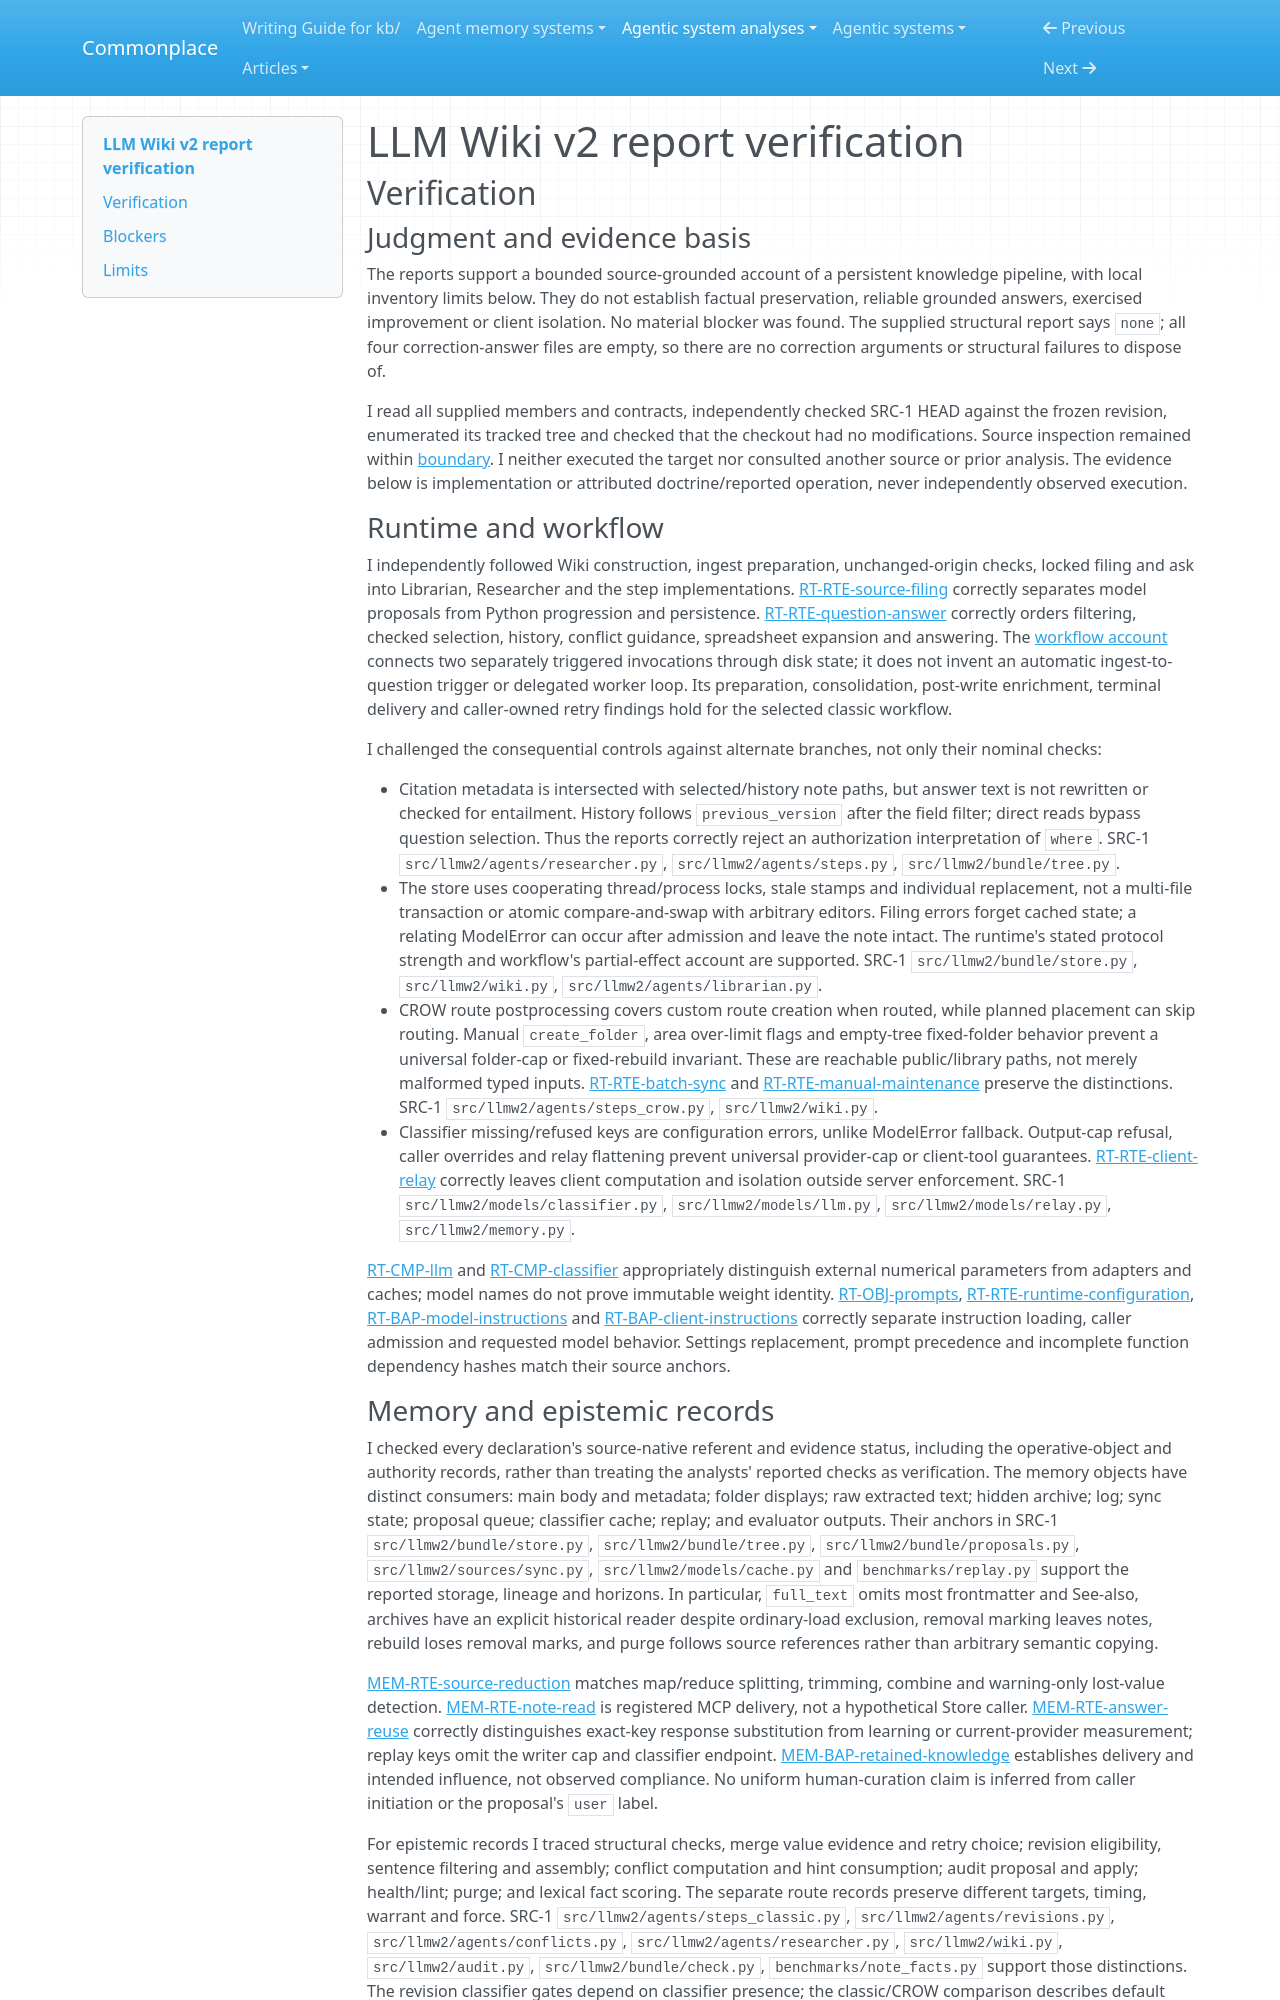

repository: zby/commonplace · page: agentic-system-analyses/retained/crow-hq--llm-wiki-v2/report-verification/index.html · generator: mkdocs

---
type: agentic-system-analyses/types/agentic-system-verification.md
description: "Independent report verification of LLM Wiki v2's filing, retrieval, maintenance and epistemic routes at the frozen source revision."
run-id: AAS-2026-11-08-llm-wiki-v2-5abff9a6c5c3-01
reviewed-boundary: e0a205afe60bd1913d083a3ed4cdab81e38e4c26
---

# LLM Wiki v2 report verification

## Verification

### Judgment and evidence basis

The reports support a bounded source-grounded account of a persistent knowledge pipeline, with local inventory limits below. They do not establish factual preservation, reliable grounded answers, exercised improvement or client isolation. No material blocker was found. The supplied structural report says `none`; all four correction-answer files are empty, so there are no correction arguments or structural failures to dispose of.

I read all supplied members and contracts, independently checked SRC-1 HEAD against the frozen revision, enumerated its tracked tree and checked that the checkout had no modifications. Source inspection remained within [boundary](boundary.md#source-register). I neither executed the target nor consulted another source or prior analysis. The evidence below is implementation or attributed doctrine/reported operation, never independently observed execution.

### Runtime and workflow

I independently followed Wiki construction, ingest preparation, unchanged-origin checks, locked filing and ask into Librarian, Researcher and the step implementations. [RT-RTE-source-filing](runtime.md#rt-rte-source-filing) correctly separates model proposals from Python progression and persistence. [RT-RTE-question-answer](runtime.md#rt-rte-question-answer) correctly orders filtering, checked selection, history, conflict guidance, spreadsheet expansion and answering. The [workflow account](workflow.md#workflow-account) connects two separately triggered invocations through disk state; it does not invent an automatic ingest-to-question trigger or delegated worker loop. Its preparation, consolidation, post-write enrichment, terminal delivery and caller-owned retry findings hold for the selected classic workflow.

I challenged the consequential controls against alternate branches, not only their nominal checks:

- Citation metadata is intersected with selected/history note paths, but answer text is not rewritten or checked for entailment. History follows `previous_version` after the field filter; direct reads bypass question selection. Thus the reports correctly reject an authorization interpretation of `where`. SRC-1 `src/llmw2/agents/researcher.py`, `src/llmw2/agents/steps.py`, `src/llmw2/bundle/tree.py`.
- The store uses cooperating thread/process locks, stale stamps and individual replacement, not a multi-file transaction or atomic compare-and-swap with arbitrary editors. Filing errors forget cached state; a relating ModelError can occur after admission and leave the note intact. The runtime's stated protocol strength and workflow's partial-effect account are supported. SRC-1 `src/llmw2/bundle/store.py`, `src/llmw2/wiki.py`, `src/llmw2/agents/librarian.py`.
- CROW route postprocessing covers custom route creation when routed, while planned placement can skip routing. Manual `create_folder`, area over-limit flags and empty-tree fixed-folder behavior prevent a universal folder-cap or fixed-rebuild invariant. These are reachable public/library paths, not merely malformed typed inputs. [RT-RTE-batch-sync](runtime.md#rt-rte-batch-sync) and [RT-RTE-manual-maintenance](runtime.md#rt-rte-manual-maintenance) preserve the distinctions. SRC-1 `src/llmw2/agents/steps_crow.py`, `src/llmw2/wiki.py`.
- Classifier missing/refused keys are configuration errors, unlike ModelError fallback. Output-cap refusal, caller overrides and relay flattening prevent universal provider-cap or client-tool guarantees. [RT-RTE-client-relay](runtime.md#rt-rte-client-relay) correctly leaves client computation and isolation outside server enforcement. SRC-1 `src/llmw2/models/classifier.py`, `src/llmw2/models/llm.py`, `src/llmw2/models/relay.py`, `src/llmw2/memory.py`.

[RT-CMP-llm](runtime.md#rt-cmp-llm) and [RT-CMP-classifier](runtime.md#rt-cmp-classifier) appropriately distinguish external numerical parameters from adapters and caches; model names do not prove immutable weight identity. [RT-OBJ-prompts](runtime.md#rt-obj-prompts), [RT-RTE-runtime-configuration](runtime.md#rt-rte-runtime-configuration), [RT-BAP-model-instructions](runtime.md#rt-bap-model-instructions) and [RT-BAP-client-instructions](runtime.md#rt-bap-client-instructions) correctly separate instruction loading, caller admission and requested model behavior. Settings replacement, prompt precedence and incomplete function dependency hashes match their source anchors.
